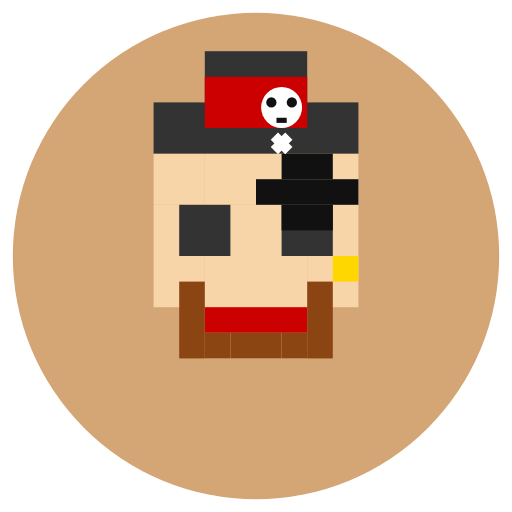
t = 0.00 s
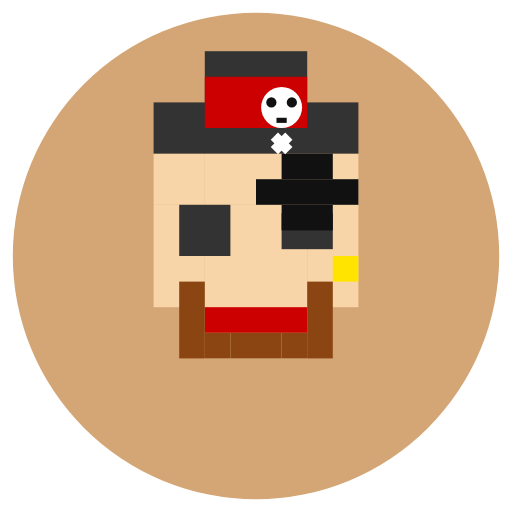
t = 0.50 s
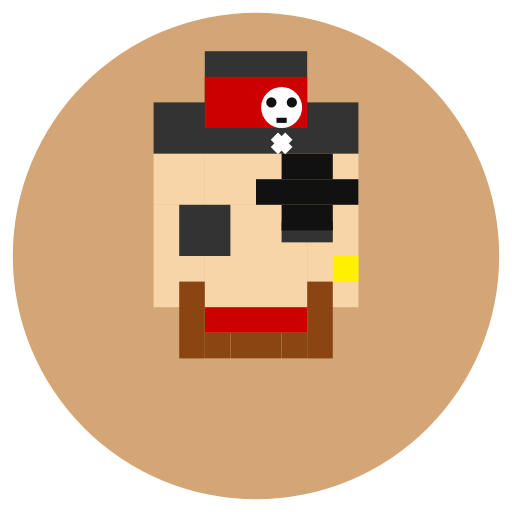
t = 1.00 s
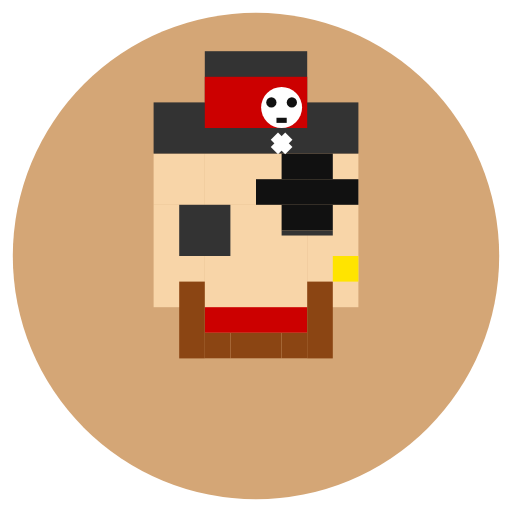
t = 1.50 s
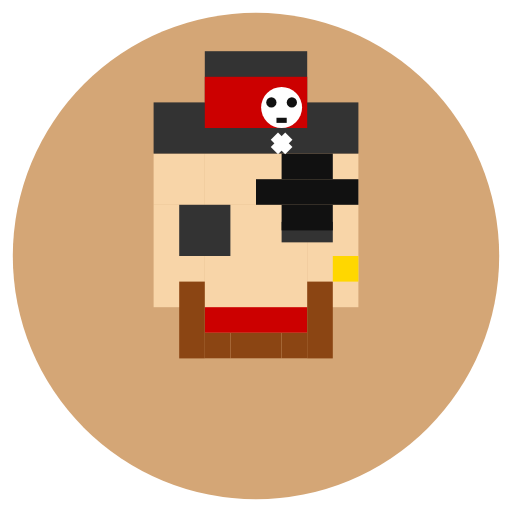
t = 2.00 s
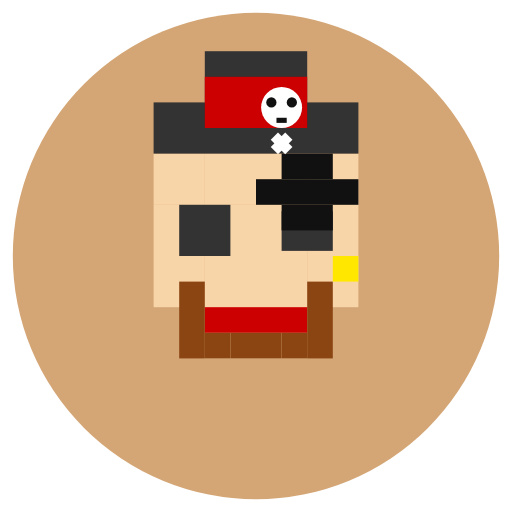
t = 2.63 s

The animated SVG that drew these frames (rendered in a browser with its animation timeline set to each time). Animation: 3 SMIL elements (animate=3); one cycle of 3.00 s, repeats indefinitely.


<svg width="200" height="200" viewBox="0 0 200 200" xmlns="http://www.w3.org/2000/svg">
  <!-- Background Circle -->
  <circle cx="100" cy="100" r="95" fill="#D4A676" />
  
  <!-- Pixel Pirate Face - Base -->
  <rect x="60" y="60" width="20" height="20" fill="#F8D5A8" />
  <rect x="80" y="60" width="20" height="20" fill="#F8D5A8" />
  <rect x="100" y="60" width="20" height="20" fill="#F8D5A8" />
  <rect x="120" y="60" width="20" height="20" fill="#F8D5A8" />
  
  <rect x="60" y="80" width="20" height="20" fill="#F8D5A8" />
  <rect x="80" y="80" width="20" height="20" fill="#F8D5A8" />
  <rect x="100" y="80" width="20" height="20" fill="#F8D5A8" />
  <rect x="120" y="80" width="20" height="20" fill="#F8D5A8" />
  
  <rect x="60" y="100" width="20" height="20" fill="#F8D5A8" />
  <rect x="80" y="100" width="20" height="20" fill="#F8D5A8" />
  <rect x="100" y="100" width="20" height="20" fill="#F8D5A8" />
  <rect x="120" y="100" width="20" height="20" fill="#F8D5A8" />
  
  <rect x="80" y="120" width="20" height="20" fill="#F8D5A8" />
  <rect x="100" y="120" width="20" height="20" fill="#F8D5A8" />
  
  <!-- Pirate Hat -->
  <rect x="60" y="40" width="80" height="20" fill="#333333" />
  <rect x="80" y="20" width="40" height="20" fill="#333333" />
  <rect x="80" y="30" width="40" height="20" fill="#CC0000" />
  
  <!-- Eyes -->
  <rect x="70" y="80" width="20" height="20" fill="#333333" />
  <rect id="winking-eye" x="110" y="80" width="20" height="20" fill="#333333">
    <animate attributeName="height" values="20;2;20" dur="3s" repeatCount="indefinite" />
    <animate attributeName="y" values="80;90;80" dur="3s" repeatCount="indefinite" />
  </rect>
  
  <!-- Eyepatch -->
  <rect x="100" y="70" width="40" height="10" fill="#111111" />
  <rect x="110" y="60" width="20" height="10" fill="#111111" />
  <rect x="110" y="80" width="20" height="10" fill="#111111" />
  
  <!-- Mouth -->
  <rect x="80" y="120" width="40" height="10" fill="#CC0000" />
  
  <!-- Beard -->
  <rect x="70" y="110" width="10" height="30" fill="#8B4513" />
  <rect x="80" y="130" width="10" height="10" fill="#8B4513" />
  <rect x="90" y="130" width="10" height="10" fill="#8B4513" />
  <rect x="100" y="130" width="10" height="10" fill="#8B4513" />
  <rect x="110" y="130" width="10" height="10" fill="#8B4513" />
  <rect x="120" y="110" width="10" height="30" fill="#8B4513" />
  
  <!-- Ear Ring -->
  <rect x="130" y="100" width="10" height="10" fill="#FFD700">
    <animate attributeName="fill" values="#FFD700;#FFF000;#FFD700" dur="2s" repeatCount="indefinite" />
  </rect>
  
  <!-- Skull and Bones Symbol -->
  <g transform="translate(90, 30) scale(0.4)">
    <circle cx="50" cy="30" r="20" fill="#FFFFFF" />
    <rect x="40" y="60" width="20" height="10" fill="#FFFFFF" transform="rotate(45, 50, 65)" />
    <rect x="40" y="60" width="20" height="10" fill="#FFFFFF" transform="rotate(-45, 50, 65)" />
    <circle cx="40" cy="25" r="5" fill="#111111" />
    <circle cx="60" cy="25" r="5" fill="#111111" />
    <rect x="45" y="40" width="10" height="5" fill="#111111" />
  </g>
</svg>
